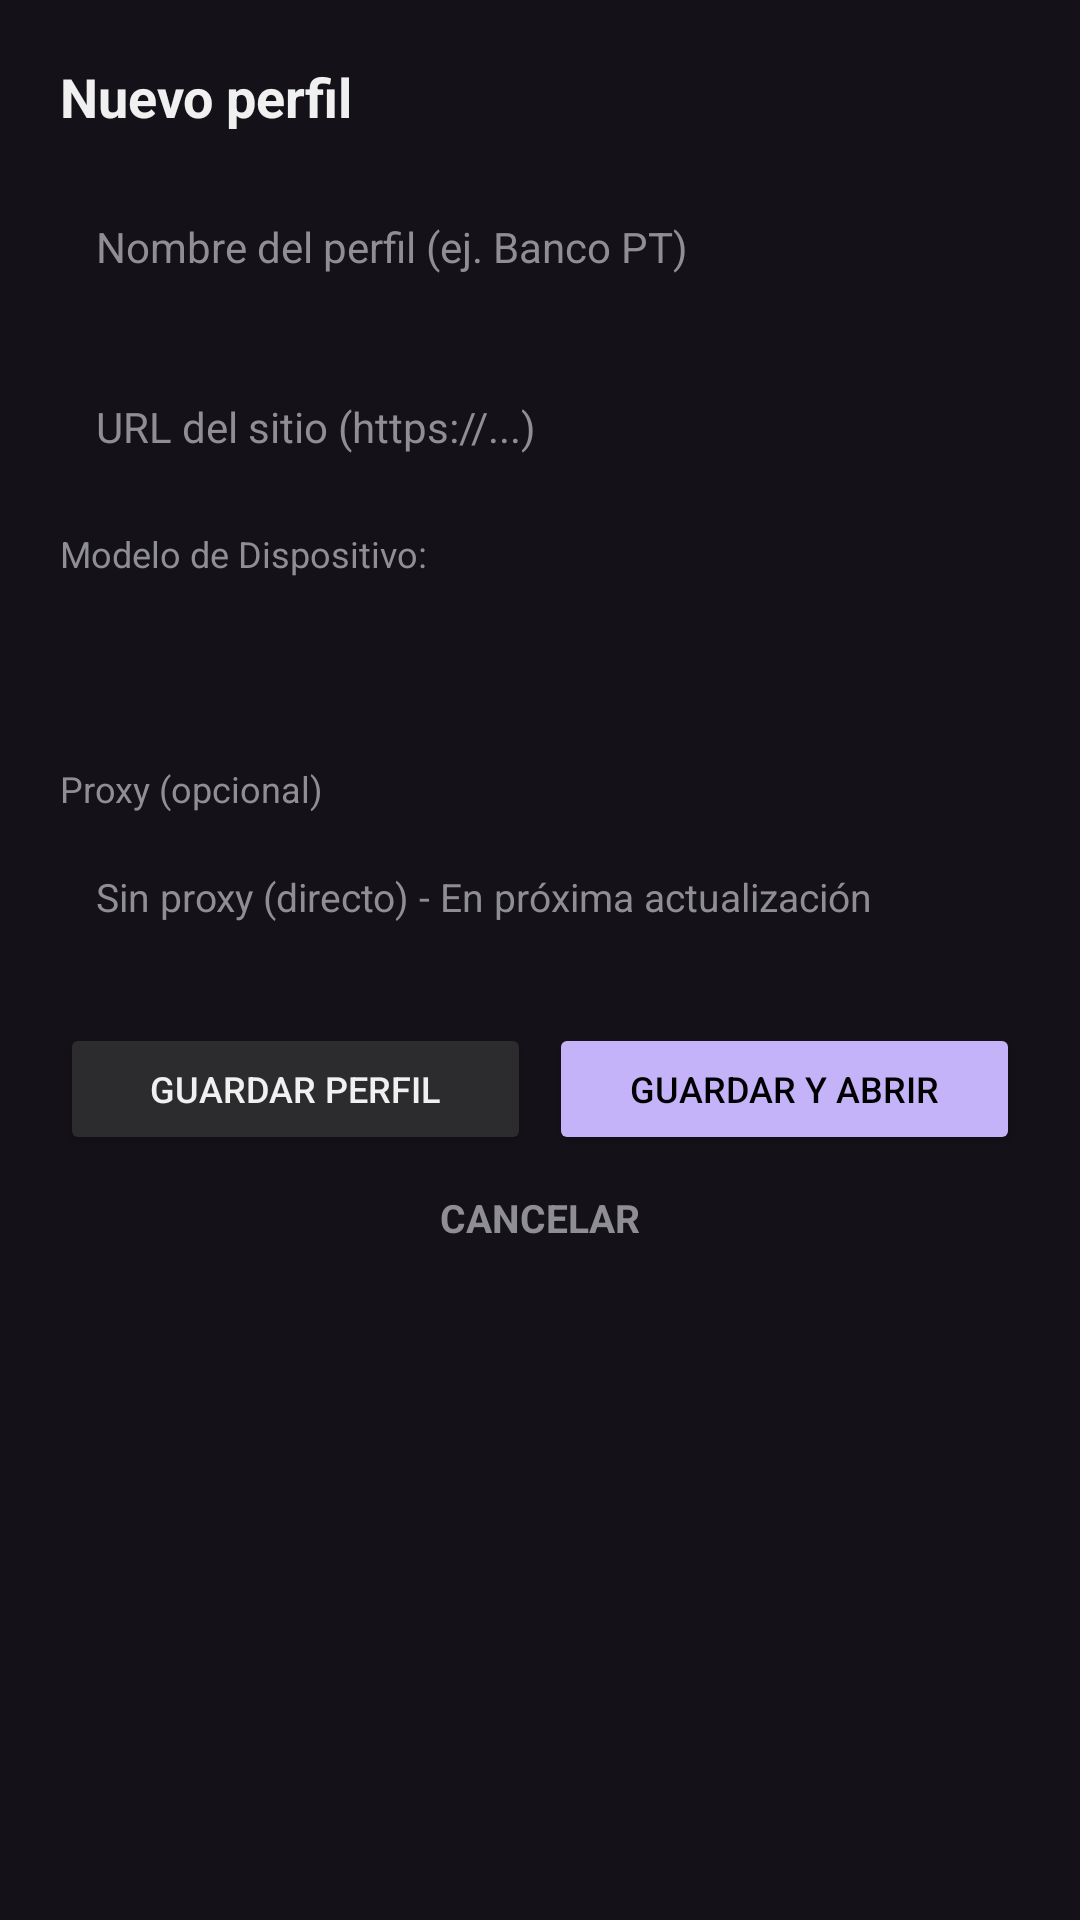

Here is an Android app screen rendered from its layout file. Give the layout XML and the strings, colors and styles it references.
<!-- AndroidManifest.xml: application theme Theme.IsolatedBrowser -->
<!-- res/layout/dialog_new_profile.xml -->
<?xml version="1.0" encoding="utf-8"?>
<LinearLayout xmlns:android="http://schemas.android.com/apk/res/android"
    android:layout_width="match_parent"
    android:layout_height="wrap_content"
    android:orientation="vertical"
    android:padding="20dp"
    android:background="@drawable/bg_card">

    <TextView
        android:id="@+id/tvDialogTitle"
        android:layout_width="wrap_content"
        android:layout_height="wrap_content"
        android:text="Nuevo perfil"
        android:textColor="@color/text_primary"
        android:textSize="18sp"
        android:textStyle="bold"
        android:layout_marginBottom="14dp" />

    <EditText
        android:id="@+id/etProfileName"
        android:layout_width="match_parent"
        android:layout_height="48dp"
        android:hint="Nombre del perfil (ej. Banco PT)"
        android:textColor="@color/text_primary"
        android:textColorHint="@color/text_secondary"
        android:background="@drawable/bg_input"
        android:padding="12dp"
        android:layout_marginBottom="12dp"
        android:textSize="14sp" />

    <EditText
        android:id="@+id/etProfileUrl"
        android:layout_width="match_parent"
        android:layout_height="48dp"
        android:hint="URL del sitio (https://...)"
        android:textColor="@color/text_primary"
        android:textColorHint="@color/text_secondary"
        android:background="@drawable/bg_input"
        android:padding="12dp"
        android:textSize="14sp"
        android:inputType="textUri" />

    <TextView
        android:id="@+id/tvUrlError"
        android:layout_width="match_parent"
        android:layout_height="wrap_content"
        android:text="⚠️ URL inválida (incluye http:// o https://)"
        android:textColor="@color/accent_red"
        android:textSize="12sp"
        android:paddingTop="4dp"
        android:paddingBottom="4dp"
        android:visibility="gone" />

    <TextView
        android:layout_width="wrap_content"
        android:layout_height="wrap_content"
        android:text="Modelo de Dispositivo:"
        android:textColor="@color/text_secondary"
        android:textSize="12sp"
        android:layout_marginTop="10dp"
        android:layout_marginBottom="4dp" />

    <Spinner
        android:id="@+id/spinnerDevices"
        android:layout_width="match_parent"
        android:layout_height="48dp"
        android:background="@drawable/bg_input"
        android:padding="8dp" />

    <TextView
        android:layout_width="wrap_content"
        android:layout_height="wrap_content"
        android:text="Proxy (opcional)"
        android:textColor="@color/text_secondary"
        android:textSize="12sp"
        android:layout_marginTop="10dp"
        android:layout_marginBottom="4dp" />

    <TextView
        android:layout_width="match_parent"
        android:layout_height="48dp"
        android:text="Sin proxy (directo) - En próxima actualización"
        android:textColor="@color/text_secondary"
        android:background="@drawable/bg_input"
        android:gravity="center_vertical"
        android:padding="12dp"
        android:textSize="13sp" />

    <LinearLayout
        android:layout_width="match_parent"
        android:layout_height="wrap_content"
        android:orientation="horizontal"
        android:layout_marginTop="18dp">

        <Button
            android:id="@+id/btnSaveOnly"
            android:layout_width="0dp"
            android:layout_height="44dp"
            android:layout_weight="1"
            android:text="Guardar perfil"
            android:textSize="12sp"
            android:backgroundTint="#2C2C2E"
            android:textColor="@color/text_primary"
            android:layout_marginEnd="6dp" />

        <Button
            android:id="@+id/btnSaveAndOpen"
            android:layout_width="0dp"
            android:layout_height="44dp"
            android:layout_weight="1"
            android:text="Guardar y abrir"
            android:textSize="12sp"
            android:backgroundTint="@color/accent_purple"
            android:textColor="#000000" />
    </LinearLayout>

    <TextView
        android:id="@+id/btnCancelDialog"
        android:layout_width="match_parent"
        android:layout_height="wrap_content"
        android:text="CANCELAR"
        android:textColor="@color/text_secondary"
        android:gravity="center"
        android:padding="12dp"
        android:textSize="13sp"
        android:textStyle="bold" />
</LinearLayout>
<!-- resources referenced by this layout -->
<resources>
  <color name="accent_purple">#C5B3F9</color>
  <color name="accent_red">#FF453A</color>
  <color name="text_primary">#F0F0F0</color>
  <color name="text_secondary">#8E8E93</color>
  <style name="Theme.IsolatedBrowser" parent="Theme.Material3.Dark.NoActionBar">
          <item name="android:statusBarColor">@color/bg_black</item>
          <item name="android:navigationBarColor">@color/bg_black</item>
      </style>
  <color name="bg_black">#0D0D0D</color>
</resources>
